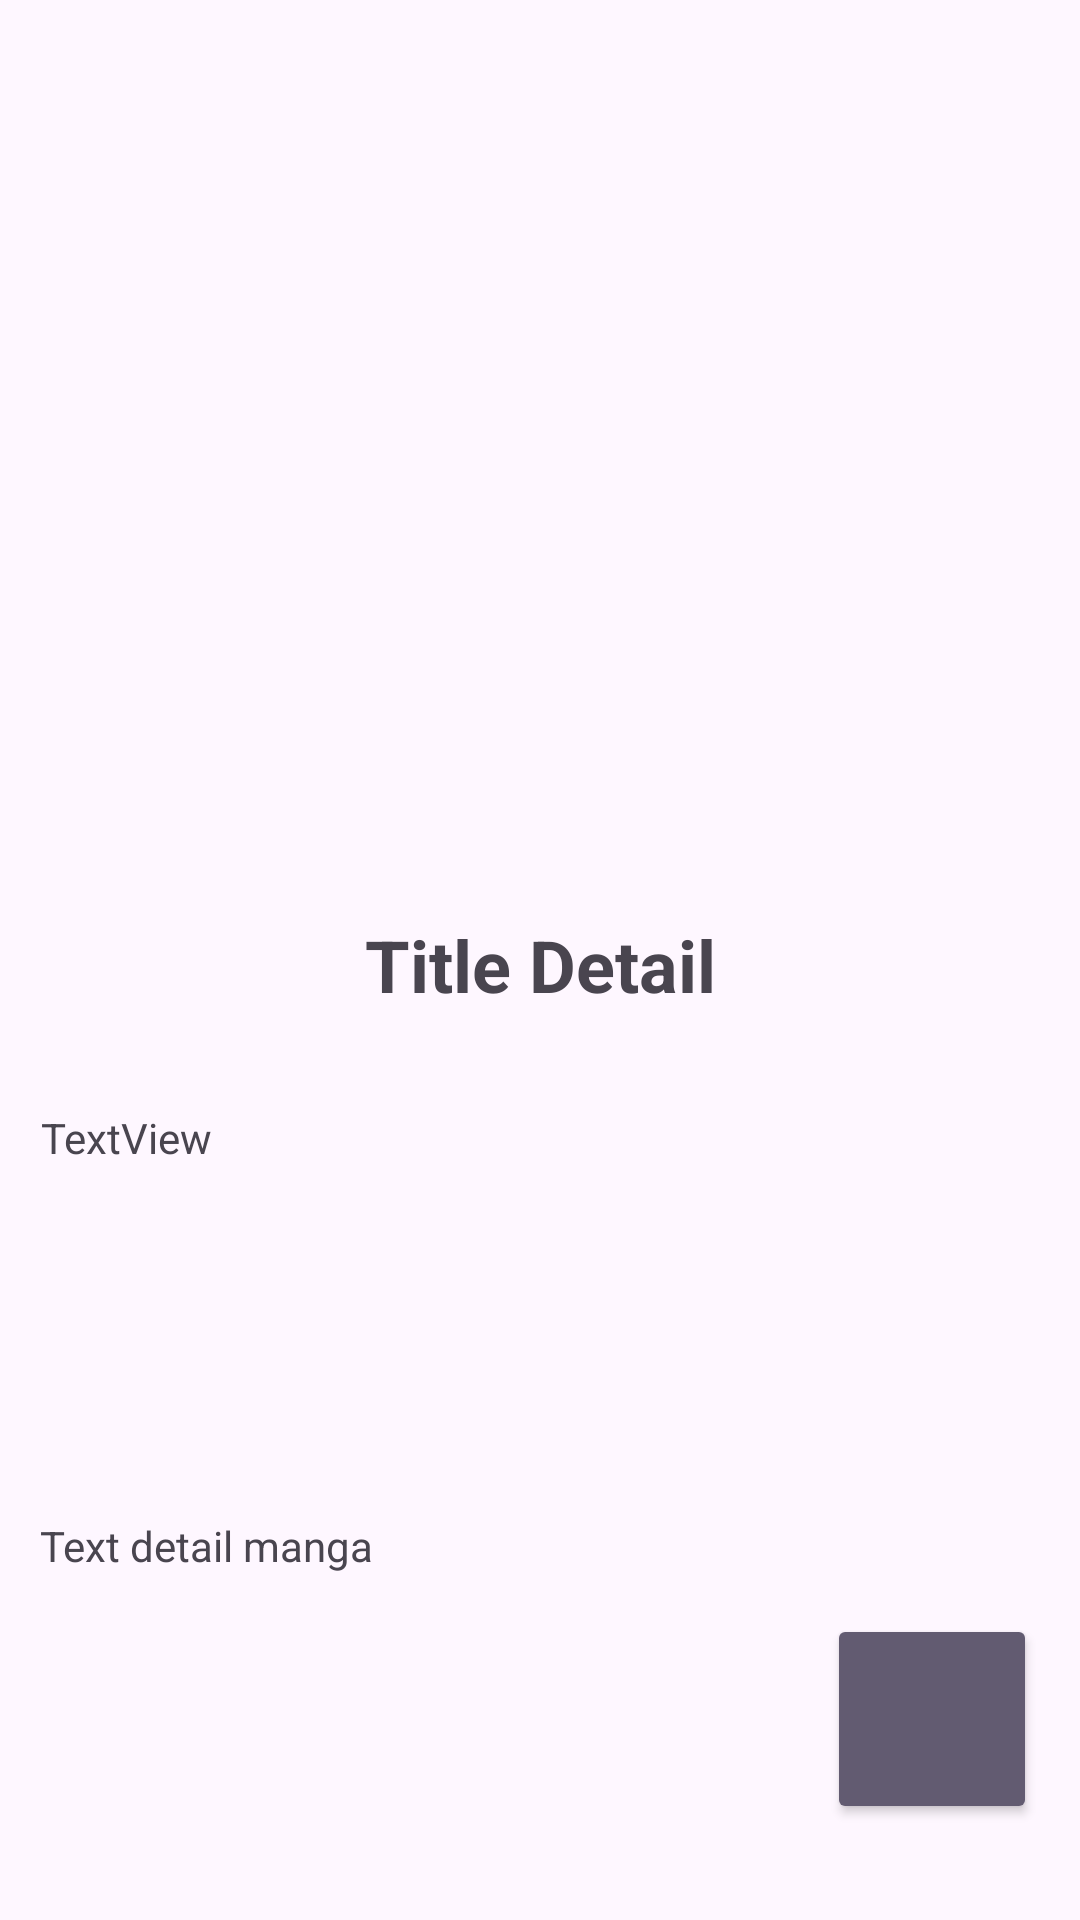

Layout XML and referenced resources for this Android screen:
<!-- AndroidManifest.xml: application theme Theme.MangaLib -->
<!-- res/layout/activity_detail.xml -->
<?xml version="1.0" encoding="utf-8"?>
<androidx.constraintlayout.widget.ConstraintLayout xmlns:android="http://schemas.android.com/apk/res/android"
    xmlns:app="http://schemas.android.com/apk/res-auto"
    xmlns:tools="http://schemas.android.com/tools"
    android:layout_width="match_parent"
    android:layout_height="match_parent"
    tools:context=".screens.DetailActivity">

    <ImageView
        android:id="@+id/imgDetail"
        android:layout_width="0dp"
        android:layout_height="250dp"
        app:layout_constraintBottom_toBottomOf="parent"
        app:layout_constraintEnd_toEndOf="parent"
        app:layout_constraintHorizontal_bias="0.0"
        app:layout_constraintStart_toStartOf="parent"
        app:layout_constraintTop_toTopOf="parent"
        app:layout_constraintVertical_bias="0.101"
        app:srcCompat="@drawable/splashicon" />

    <TextView
        android:id="@+id/txtTitleDetail"
        android:layout_width="wrap_content"
        android:layout_height="wrap_content"
        android:layout_marginTop="16dp"
        android:text="Title Detail"
        android:textSize="24sp"
        android:textStyle="bold"
        app:layout_constraintEnd_toEndOf="parent"
        app:layout_constraintHorizontal_bias="0.5"
        app:layout_constraintStart_toStartOf="parent"
        app:layout_constraintTop_toBottomOf="@+id/imgDetail" />

    <TextView
        android:id="@+id/txtDescDetail"
        android:layout_width="wrap_content"
        android:layout_height="wrap_content"
        android:layout_marginTop="168dp"
        android:text="Text detail manga"
        app:layout_constraintEnd_toEndOf="parent"
        app:layout_constraintHorizontal_bias="0.053"
        app:layout_constraintStart_toStartOf="parent"
        app:layout_constraintTop_toBottomOf="@+id/txtTitleDetail" />

    <Button
        android:id="@+id/btnBackDetail"
        style="@style/Widget.AppCompat.Button.Colored"
        android:layout_width="70sp"
        android:layout_height="70sp"
        android:layout_marginBottom="32dp"
        android:gravity="center"
        app:icon="@drawable/baseline_arrow_back_24"
        app:iconSize="20dp"
        app:layout_constraintBottom_toBottomOf="parent"
        app:layout_constraintEnd_toEndOf="parent"
        app:layout_constraintHorizontal_bias="0.95"
        app:layout_constraintStart_toStartOf="parent" />

    <TextView
        android:id="@+id/txtCapsDetail"
        android:layout_width="wrap_content"
        android:layout_height="wrap_content"
        android:layout_marginTop="32dp"
        android:text="TextView"
        app:layout_constraintBottom_toTopOf="@+id/txtDescDetail"
        app:layout_constraintEnd_toEndOf="parent"
        app:layout_constraintHorizontal_bias="0.045"
        app:layout_constraintStart_toStartOf="parent"
        app:layout_constraintTop_toBottomOf="@+id/txtTitleDetail"
        app:layout_constraintVertical_bias="0.0" />
</androidx.constraintlayout.widget.ConstraintLayout>
<!-- resources referenced by this layout -->
<resources>
  <style name="Theme.MangaLib" parent="Base.Theme.MangaLib" />
  <style name="Base.Theme.MangaLib" parent="Theme.Material3.DayNight.NoActionBar">
          
          
      </style>
</resources>
